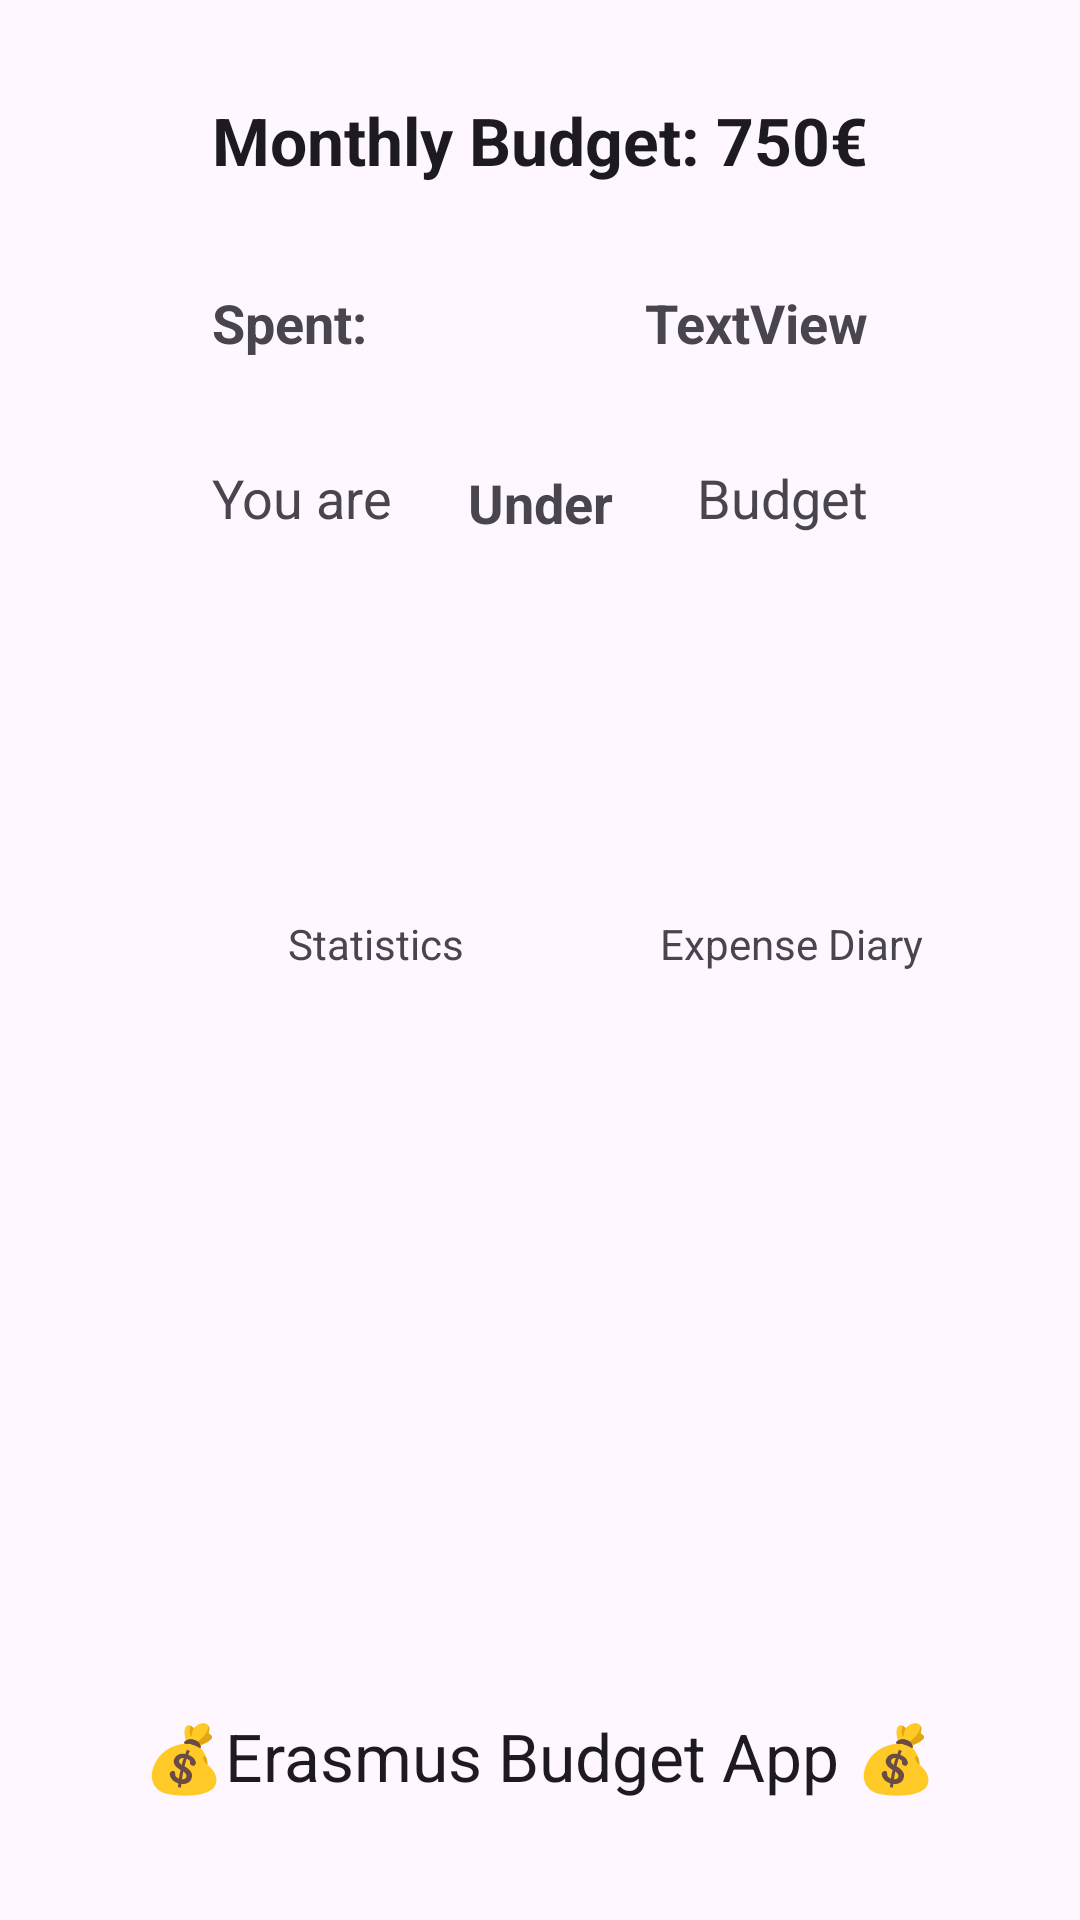

This screen was rendered from an Android layout file. Write that file and the resources it references.
<!-- AndroidManifest.xml: application theme Theme.ErasmusBudgetApp -->
<!-- res/layout/activity_main.xml -->
<?xml version="1.0" encoding="utf-8"?>
<androidx.constraintlayout.widget.ConstraintLayout xmlns:android="http://schemas.android.com/apk/res/android"
    xmlns:app="http://schemas.android.com/apk/res-auto"
    xmlns:tools="http://schemas.android.com/tools"
    android:layout_width="match_parent"
    android:layout_height="match_parent"
    tools:context=".MainActivity">

    <TextView
        android:id="@+id/tvMonthlyBudget"
        android:layout_width="wrap_content"
        android:layout_height="wrap_content"
        android:layout_marginTop="32dp"
        android:text="Monthly Budget: 750€"
        android:textAppearance="@style/TextAppearance.AppCompat.Large"
        android:textStyle="bold"
        app:layout_constraintEnd_toEndOf="parent"
        app:layout_constraintStart_toStartOf="parent"
        app:layout_constraintTop_toTopOf="parent" />

    <TextView
        android:id="@+id/tvSpent"
        android:layout_width="wrap_content"
        android:layout_height="wrap_content"
        android:layout_marginTop="34dp"
        android:text="Spent:"
        android:textAppearance="@style/TextAppearance.AppCompat.Medium"
        android:textStyle="bold"
        app:layout_constraintStart_toStartOf="@+id/tvMonthlyBudget"
        app:layout_constraintTop_toBottomOf="@+id/tvMonthlyBudget" />

    <TextView
        android:id="@+id/tvAmountSpent"
        android:layout_width="wrap_content"
        android:layout_height="wrap_content"
        android:layout_marginTop="34dp"
        android:text="TextView"
        android:textAppearance="@style/TextAppearance.AppCompat.Medium"
        android:textStyle="bold"
        app:layout_constraintEnd_toEndOf="@+id/tvMonthlyBudget"
        app:layout_constraintTop_toBottomOf="@+id/tvMonthlyBudget" />

    <TextView
        android:id="@+id/tvLeftBudgetText"
        android:layout_width="wrap_content"
        android:layout_height="wrap_content"
        android:layout_marginTop="34dp"
        android:text="You are"
        android:textAppearance="@style/TextAppearance.AppCompat.Medium"
        app:layout_constraintStart_toStartOf="@+id/tvSpent"
        app:layout_constraintTop_toBottomOf="@+id/tvSpent" />

    <TextView
        android:id="@+id/tvBudgetResult"
        android:layout_width="wrap_content"
        android:layout_height="wrap_content"
        android:layout_marginTop="94dp"
        android:text="Under"
        android:textAppearance="@style/TextAppearance.AppCompat.Medium"
        android:textStyle="bold"
        app:layout_constraintEnd_toEndOf="@+id/tvMonthlyBudget"
        app:layout_constraintStart_toStartOf="@+id/tvMonthlyBudget"
        app:layout_constraintTop_toBottomOf="@+id/tvMonthlyBudget" />

    <TextView
        android:id="@+id/tvBudgetText"
        android:layout_width="wrap_content"
        android:layout_height="wrap_content"
        android:layout_marginTop="34dp"
        android:text="Budget"
        android:textAppearance="@style/TextAppearance.AppCompat.Medium"
        app:layout_constraintEnd_toEndOf="@+id/tvAmountSpent"
        app:layout_constraintTop_toBottomOf="@+id/tvAmountSpent" />

    <TextView
        android:id="@+id/tvFooter"
        android:layout_width="wrap_content"
        android:layout_height="wrap_content"
        android:layout_marginBottom="40dp"
        android:text="💰Erasmus Budget App 💰"
        android:textAppearance="@style/TextAppearance.AppCompat.Large"
        app:layout_constraintBottom_toBottomOf="parent"
        app:layout_constraintEnd_toEndOf="parent"
        app:layout_constraintStart_toStartOf="parent" />

    <ImageButton
        android:id="@+id/btnStats"
        android:layout_width="64dp"
        android:layout_height="64dp"
        android:background="@null"
        app:layout_constraintBottom_toBottomOf="parent"
        app:layout_constraintEnd_toEndOf="@+id/tvStats"
        app:layout_constraintStart_toStartOf="@+id/tvStats"
        app:layout_constraintTop_toTopOf="parent"
        app:layout_constraintVertical_bias="0.58"
        app:srcCompat="@drawable/graph" />

    <TextView
        android:id="@+id/tvStats"
        android:layout_width="wrap_content"
        android:layout_height="wrap_content"
        android:layout_marginStart="96dp"
        android:layout_marginBottom="10dp"
        android:text="Statistics"
        app:layout_constraintBottom_toTopOf="@+id/btnStats"
        app:layout_constraintStart_toStartOf="parent" />

    <ImageButton
        android:id="@+id/btnExpenseDiary"
        android:layout_width="wrap_content"
        android:layout_height="wrap_content"
        android:layout_marginEnd="96dp"
        android:background="@null"
        app:layout_constraintBottom_toBottomOf="@+id/btnStats"
        app:layout_constraintEnd_toEndOf="parent"
        app:layout_constraintTop_toTopOf="@+id/btnStats"
        app:srcCompat="@drawable/notebook" />

    <TextView
        android:id="@+id/tvExpenseDiary"
        android:layout_width="wrap_content"
        android:layout_height="wrap_content"
        android:text="Expense Diary"
        app:layout_constraintBottom_toBottomOf="@+id/tvStats"
        app:layout_constraintEnd_toEndOf="@+id/btnExpenseDiary"
        app:layout_constraintStart_toStartOf="@+id/btnExpenseDiary"
        app:layout_constraintTop_toTopOf="@+id/tvStats" />
</androidx.constraintlayout.widget.ConstraintLayout>
<!-- resources referenced by this layout -->
<resources>
  <style name="Theme.ErasmusBudgetApp" parent="Base.Theme.ErasmusBudgetApp" />
  <style name="Base.Theme.ErasmusBudgetApp" parent="Theme.Material3.DayNight.NoActionBar">
          
          
      </style>
</resources>
